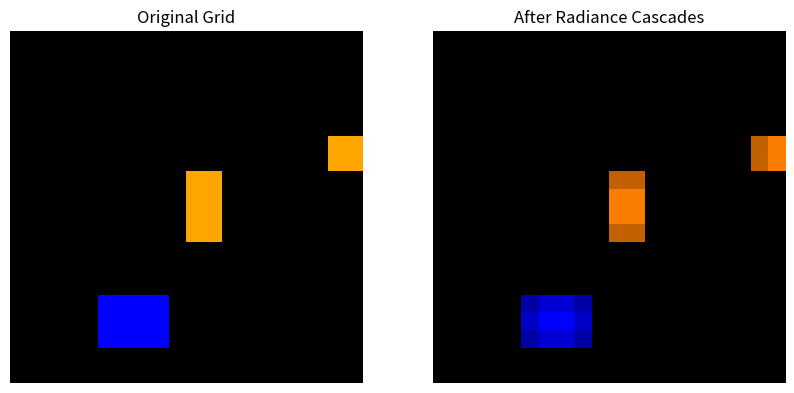

The script that saved this image:
#!/usr/bin/env python3

import numpy as np
import matplotlib.pyplot as plt
from scipy.ndimage import gaussian_filter

def generate_arc_data(grid_size=(20, 20), num_shapes=3):
    grid = np.zeros(grid_size, dtype=int)
    colors = [1, 2, 3, 4, 5] 
    for _ in range(num_shapes):
        color = np.random.choice(colors)
        shape_type = np.random.choice(['square', 'rectangle', 'line'])
        x, y = np.random.randint(0, grid_size[0]), np.random.randint(0, grid_size[1])
        if shape_type == 'square':
            size = np.random.randint(2, 5)
            grid[x:x+size, y:y+size] = color
        elif shape_type == 'rectangle':
            width = np.random.randint(2, 5)
            height = np.random.randint(2, 5)
            grid[x:x+width, y:y+height] = color
        elif shape_type == 'line':
            length = np.random.randint(2, grid_size[0])  # Adjust for boundaries
            orientation = np.random.choice(['horizontal', 'vertical'])
            if orientation == 'horizontal':
                grid[x, y:min(y+length, grid_size[1])] = color # boundary check
            else:
                grid[x:min(x + length, grid_size[0]), y] = color # boundary check
    return grid

def visualize_grid(grid):
    color_map = {
        0: [0, 0, 0],       
        1: [255, 0, 0],     
        2: [0, 255, 0],      
        3: [0, 0, 255],      
        4: [255, 255, 0],    
        5: [255, 165, 0],  
    }
    rgb_grid = np.zeros((*grid.shape, 3), dtype=np.uint8)
    for color_index, color_value in color_map.items():
        rgb_grid[grid == color_index] = color_value
    return rgb_grid

def apply_radiance_cascades(rgb_grid, iterations=5, decay=0.9):
    light_map = np.zeros_like(rgb_grid, dtype=float)
    initial_light = rgb_grid.astype(float) / 255.0

    for i in range(iterations):
        spread_light = gaussian_filter(initial_light, sigma=1)
        initial_light = spread_light * decay
        light_map += initial_light

    max_light = np.max(light_map)
    if max_light > 0:
        light_map /= max_light

    enhanced_grid = rgb_grid.astype(float) * light_map
    enhanced_grid = np.clip(enhanced_grid, 0, 255).astype(np.uint8)
    return enhanced_grid

def main():
    plt.ioff() #Added this line
    grid = generate_arc_data()
    rgb_grid = visualize_grid(grid)
    enhanced_grid = apply_radiance_cascades(rgb_grid)

    fig, axes = plt.subplots(1, 2, figsize=(10, 5))
    axes[0].imshow(rgb_grid)
    axes[0].set_title('Original Grid')
    axes[0].axis('off')

    axes[1].imshow(enhanced_grid)
    axes[1].set_title('After Radiance Cascades')
    axes[1].axis('off')

    plt.show()

if __name__ == "__main__":
    main()
